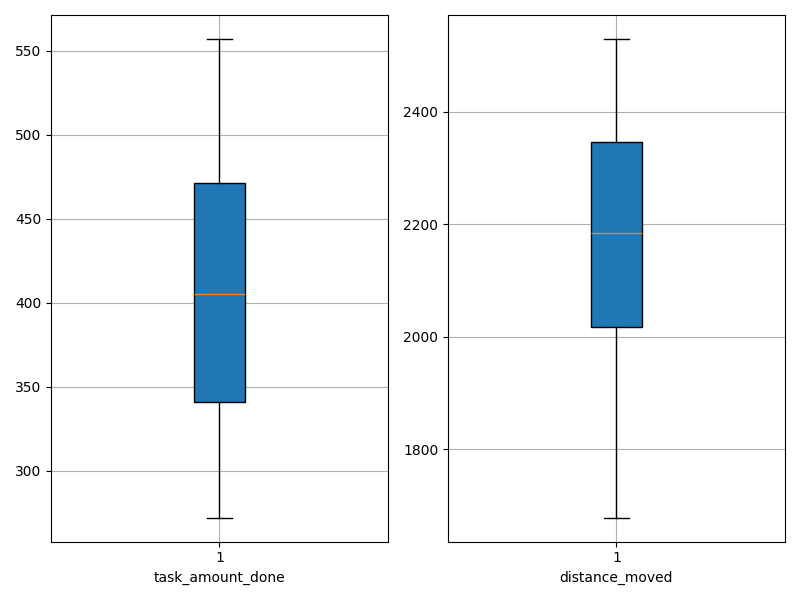

The data file committed next to this chart (first rows):
agent_id, task_amount_done, distance_moved
0, 329.0, 2328
1, 475.0, 2158
2, 489.0, 2076
3, 424.0, 2079
4, 450.0, 2103
5, 535.0, 1959
6, 347.0, 2346
7, 480.0, 1967
8, 374.0, 2345
9, 307.0, 2437
10, 340.0, 2454
11, 426.0, 2174
12, 272.0, 2529
13, 557.0, 1679
14, 344.0, 2212
15, 418.0, 2000
16, 505.0, 1972
17, 337.0, 2395
18, 433.0, 2194
19, 292.0, 2410
20, 392.0, 2219
21, 543.0, 1707
22, 357.0, 2302
23, 493.0, 1916
24, 427.0, 1875
25, 315.0, 2497
26, 308.0, 2377
27, 459.0, 2070
28, 375.0, 2243
29, 346.0, 2128
